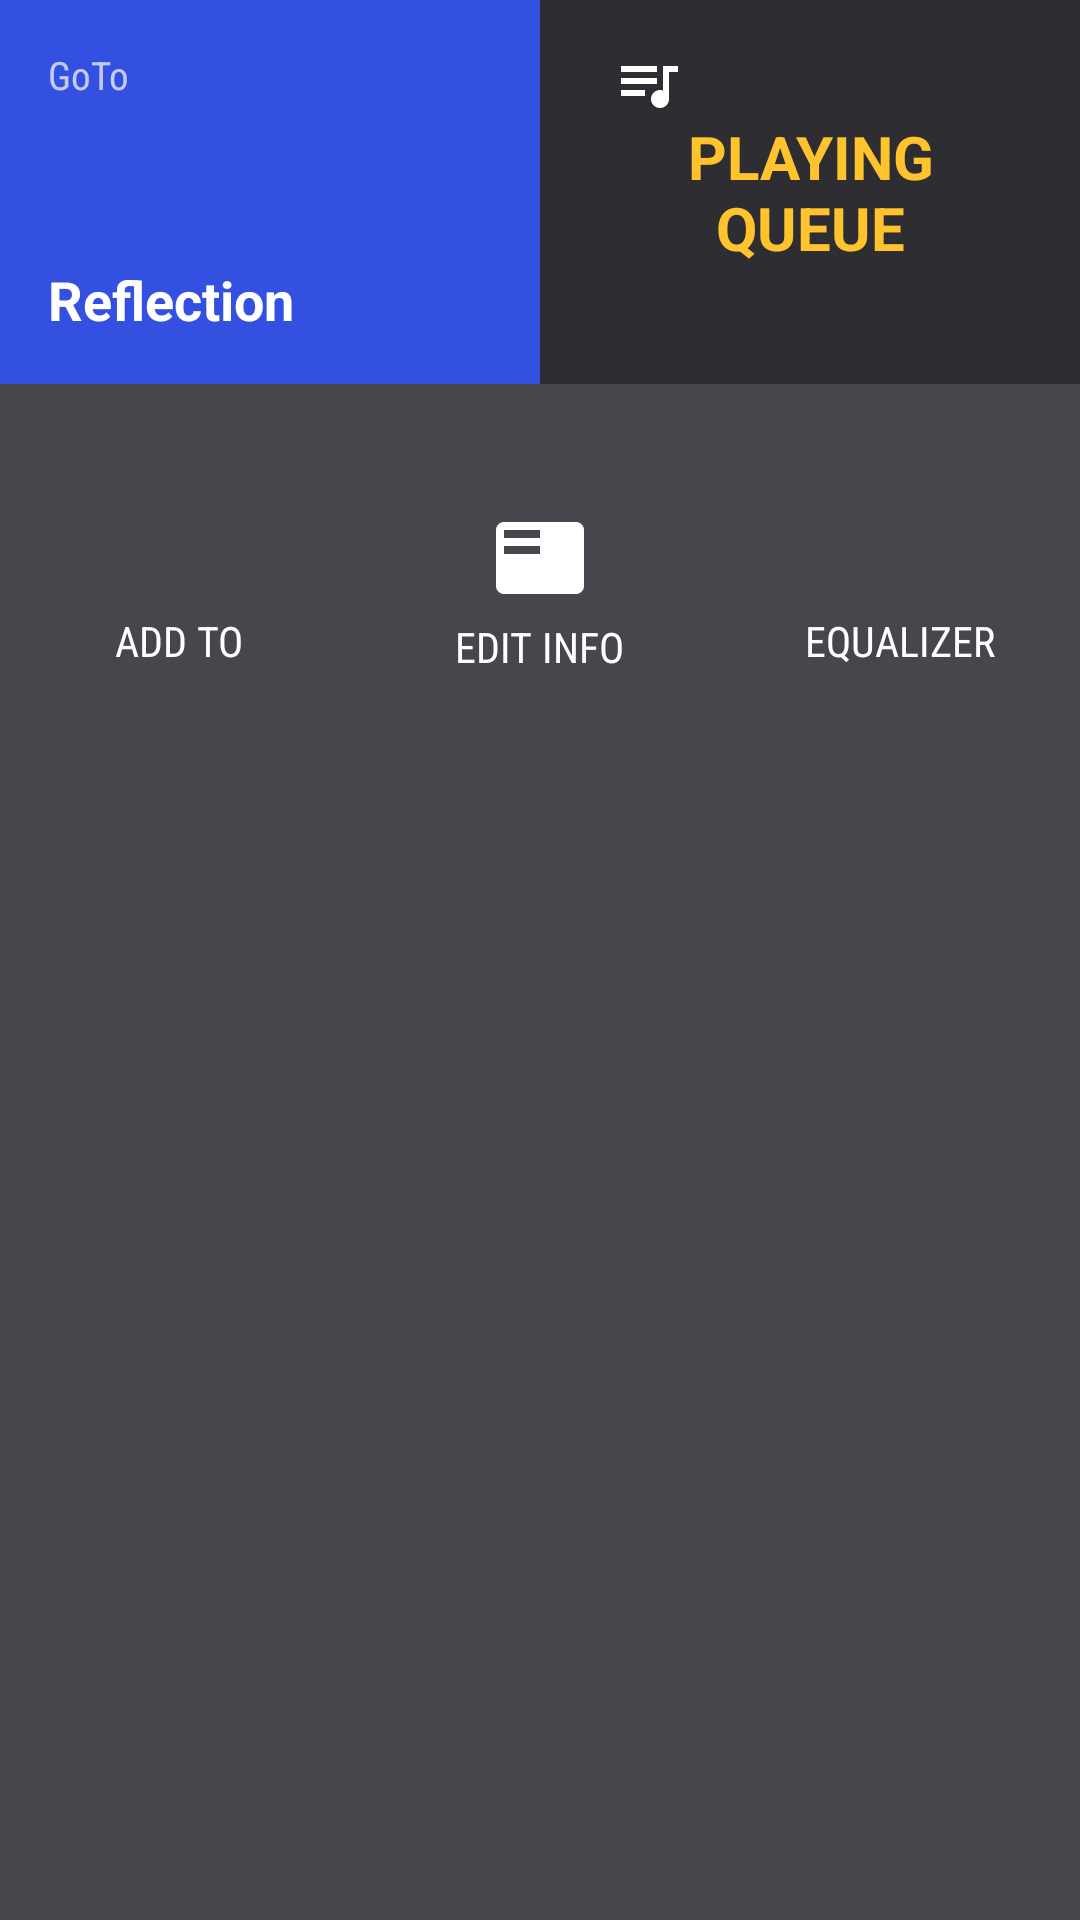

This screen was rendered from an Android layout file. Write that file and the resources it references.
<!-- AndroidManifest.xml: application theme AppTheme -->
<!-- res/layout/unit_music_player_action_panel.xml -->
<?xml version="1.0" encoding="utf-8"?>
<LinearLayout
    xmlns:android="http://schemas.android.com/apk/res/android"
    android:orientation="vertical"
    android:layout_width="match_parent"
    android:layout_height="wrap_content"
    android:background="@color/my_black_more_light"
    android:paddingBottom="16dp">

    <LinearLayout
        android:id="@+id/header_layout"
        android:layout_width="match_parent"
        android:layout_height="128dp"
        android:orientation="horizontal">

        <FrameLayout
            android:id="@+id/action_panel_goto_album"
            android:layout_weight="1"
            android:layout_width="0dp"
            android:layout_height="match_parent"
            android:orientation="vertical"
            android:padding="16dp"
            android:clickable="true"
            android:focusable="true"
            android:background="@drawable/selectable_item_background_blue">
            <TextView
                android:layout_width="wrap_content"
                android:layout_height="wrap_content"
                android:text="GoTo"
                android:textColor="@color/text_secondary_light"
                android:textSize="13sp"
                android:fontFamily="sans-serif-condensed"/>
            <TextView
                android:id="@+id/action_panel_album_name"
                android:layout_width="match_parent"
                android:layout_height="wrap_content"
                android:text="Reflection"
                android:textColor="@color/text_primary_light"
                android:textSize="18sp"
                android:textStyle="bold"
                android:maxLines="3"
                android:ellipsize="end"
                android:layout_gravity="bottom"/>
        </FrameLayout>

        <FrameLayout
            android:layout_weight="1"
            android:layout_width="0dp"
            android:layout_height="match_parent"
            android:paddingTop="16dp"
            android:paddingBottom="16dp"
            android:paddingLeft="24dp"
            android:paddingStart="24dp"
            android:paddingRight="24dp"
            android:paddingEnd="24dp"
            android:background="@drawable/selectable_item_background_black_light"
            android:clickable="true"
            android:focusable="true">

            <ImageView
                android:layout_width="24dp"
                android:layout_height="24dp"
                android:src="@drawable/ic_queue_music"
                android:tint="@color/icon_light"/>

            <TextView
                android:layout_width="wrap_content"
                android:layout_height="wrap_content"
                android:text="PLAYING QUEUE"
                android:textSize="20sp"
                android:textColor="@color/my_yellow"
                android:textStyle="bold"
                android:layout_gravity="center"
                android:textAlignment="center"/>

        </FrameLayout>

    </LinearLayout>

    <LinearLayout
        android:layout_width="match_parent"
        android:layout_height="wrap_content"
        android:orientation="horizontal"
        android:layout_marginTop="16dp">

        <LinearLayout
            android:layout_weight="1"
            android:layout_width="0dp"
            android:layout_height="wrap_content"
            android:orientation="vertical"
            android:gravity="center_horizontal"
            android:clickable="true"
            android:focusable="true"
            android:background="@drawable/selectable_item_background_borderless">

            <ImageView
                android:id="@+id/icon_add_to_playlist"
                android:layout_width="32dp"
                android:layout_height="32dp"
                android:src="@drawable/ic_playlist_add"
                android:tint="@color/icon_light"
                android:layout_marginTop="24dp" />

            <TextView
                android:layout_width="wrap_content"
                android:layout_height="wrap_content"
                android:textColor="@color/text_primary_light"
                android:text="ADD TO"
                android:layout_marginTop="4dp"
                android:layout_marginBottom="24dp"
                android:fontFamily="sans-serif-condensed"/>

        </LinearLayout>

        <LinearLayout
            android:layout_weight="1"
            android:layout_width="0dp"
            android:layout_height="wrap_content"
            android:orientation="vertical"
            android:gravity="center_horizontal"
            android:clickable="true"
            android:focusable="true"
            android:background="@drawable/selectable_item_background_borderless">

            <ImageView
                android:id="@+id/icon_edit_song_info"
                android:layout_width="32dp"
                android:layout_height="32dp"
                android:src="@drawable/ic_featured_play_list"
                android:tint="@color/icon_light"
                android:layout_marginTop="26dp" />

            <TextView
                android:layout_width="wrap_content"
                android:layout_height="wrap_content"
                android:textColor="@color/text_primary_light"
                android:text="EDIT INFO"
                android:fontFamily="sans-serif-condensed"
                android:layout_marginTop="4dp"
                android:layout_marginBottom="24dp"/>

        </LinearLayout>


        <LinearLayout
            android:layout_weight="1"
            android:layout_width="0dp"
            android:layout_height="wrap_content"
            android:orientation="vertical"
            android:gravity="center_horizontal"
            android:clickable="true"
            android:focusable="true"
            android:background="@drawable/selectable_item_background_borderless">

            <ImageView
                android:id="@+id/icon_equalizer"
                android:layout_width="32dp"
                android:layout_height="32dp"
                android:src="@drawable/ic_equalizer"
                android:tint="@color/icon_light"
                android:layout_marginTop="24dp" />

            <TextView
                android:layout_width="wrap_content"
                android:layout_height="wrap_content"
                android:fontFamily="sans-serif-condensed"
                android:textColor="@color/text_primary_light"
                android:text="EQUALIZER"
                android:layout_marginTop="4dp"
                android:layout_marginBottom="24dp"/>

        </LinearLayout>

    </LinearLayout>

</LinearLayout>
<!-- resources referenced by this layout -->
<resources>
  <color name="icon_light">@color/text_primary_light</color>
  <color name="my_black_more_light">#46464C</color>
  <color name="my_yellow">#ffc32d</color>
  <color name="text_primary_light">#ffffffff</color>
  <color name="text_secondary_light">#b3ffffff</color>
  <!-- drawable ic_featured_play_list: png bitmap (drawable-hdpi, 208 bytes) -->
  <!-- drawable ic_queue_music: png bitmap (drawable-mdpi, 202 bytes) -->
  <!-- drawable selectable_item_background_black_light (drawable-v21) -->
  <?xml version="1.0" encoding="utf-8"?>
  <ripple xmlns:android="http://schemas.android.com/apk/res/android"
      android:color="@color/ripple_for_black_light">
      <item android:id="@android:id/mask">
          <shape android:shape="rectangle">
              
              <solid android:color="@color/ripple_for_black_light"/>
          </shape>
      </item>
      
      <item android:drawable="@color/my_black_light"/>
  </ripple>
  <!-- drawable selectable_item_background_blue (drawable-v21) -->
  <?xml version="1.0" encoding="utf-8"?>
  <ripple xmlns:android="http://schemas.android.com/apk/res/android"
      android:color="@color/ripple_for_blue">
      <item android:id="@android:id/mask">
          <shape android:shape="rectangle">
              
              <solid android:color="@color/ripple_for_blue"/>
          </shape>
      </item>
      
      <item android:drawable="@color/my_blue"/>
  </ripple>
  <!-- drawable selectable_item_background_borderless (drawable-v21) -->
  <?xml version="1.0" encoding="utf-8"?>
  <ripple xmlns:android="http://schemas.android.com/apk/res/android"
      android:color="@color/ripple_borderless_for_black_more_light"
      android:radius="56dp">
  
  </ripple>
  <style name="AppTheme" parent="Theme.AppCompat.Light.NoActionBar">
          
          <item name="colorPrimary">@color/colorPrimary</item>
          <item name="colorPrimaryDark">@color/colorPrimaryDark</item>
          <item name="colorAccent">@color/colorAccent</item>
          <item name="android:windowTranslucentNavigation">true</item>
      </style>
  <color name="ripple_for_black_light">@color/my_black</color>
  <color name="my_black_light">#2E2E32</color>
  <color name="ripple_for_blue">@color/my_blue_more_dark</color>
  <color name="my_blue">#3350e1</color>
  <color name="ripple_borderless_for_black_more_light">@color/scrim_white</color>
  <color name="colorPrimary">@color/my_black</color>
  <color name="colorPrimaryDark">@color/my_black</color>
  <color name="colorAccent">@color/my_yellow</color>
  <color name="my_black">#18181a</color>
  <color name="my_blue_more_dark">#162B96</color>
  <color name="scrim_white">#a6ffffff</color>
</resources>
